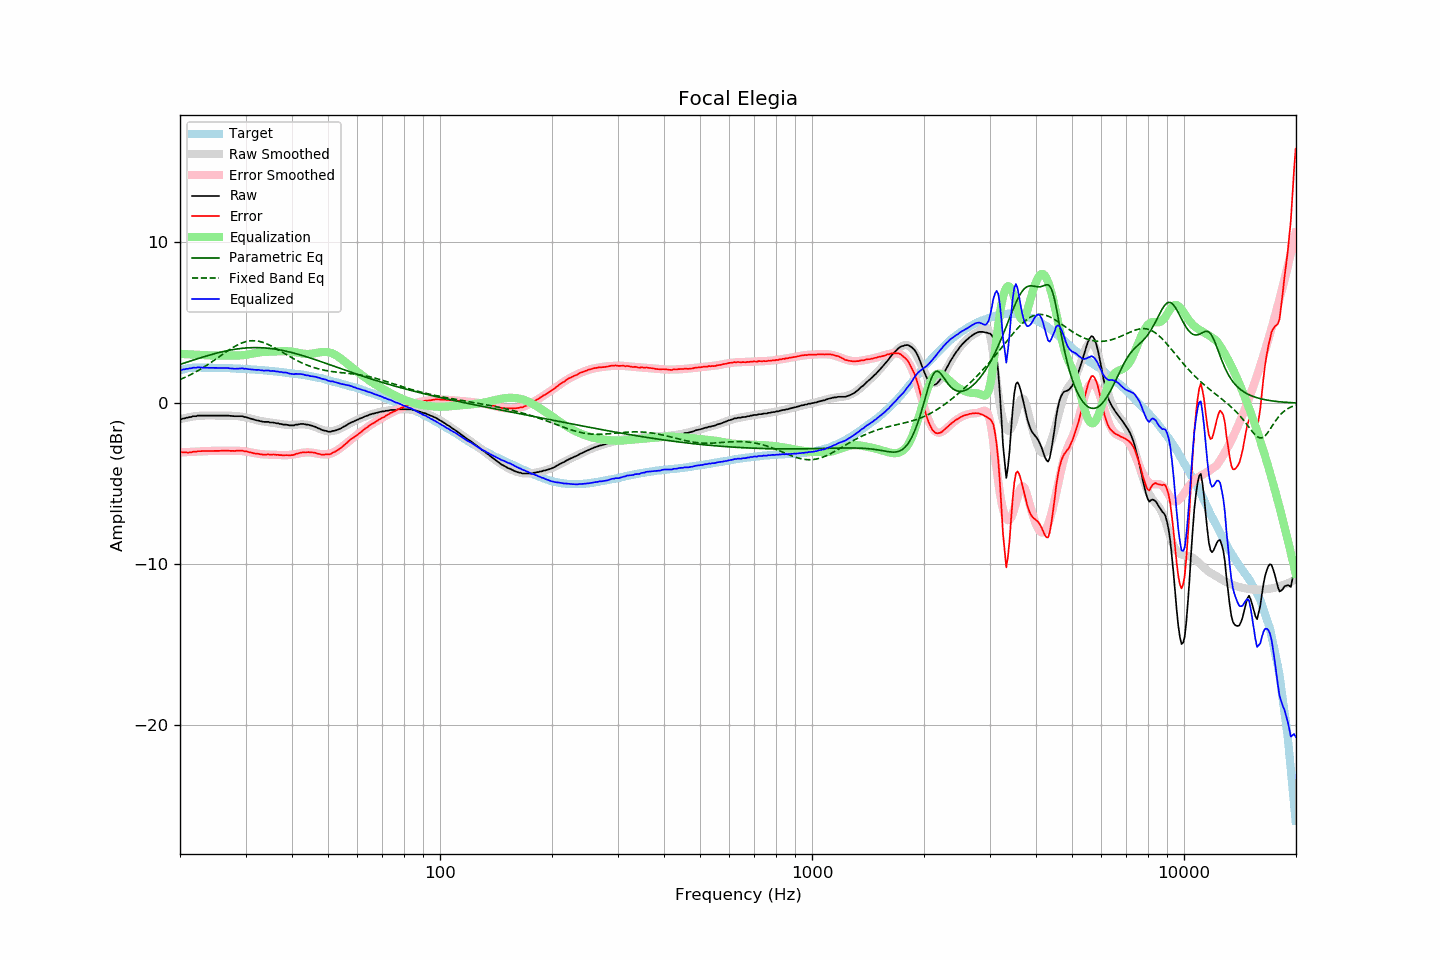

Values plotted in this chart, from the file beside it:
frequency, raw, error, smoothed, error_smoothed, equalization, parametric_eq, fixed_band_eq, equalized_raw, equalized_smoothed, target
20.00, -0.97, -3.01, -1.00, -3.06, 3.06, 2.41, 1.47, 2.09, 2.06, 2.04
20.20, -0.99, -3.06, -0.97, -3.05, 3.05, 2.44, 1.51, 2.06, 2.08, 2.07
20.40, -0.95, -3.05, -0.95, -3.05, 3.05, 2.47, 1.55, 2.10, 2.10, 2.10
20.61, -0.94, -3.06, -0.93, -3.04, 3.04, 2.51, 1.60, 2.10, 2.12, 2.12
20.81, -0.90, -3.05, -0.90, -3.04, 3.04, 2.54, 1.64, 2.14, 2.14, 2.15
21.02, -0.90, -3.08, -0.88, -3.03, 3.03, 2.57, 1.69, 2.13, 2.15, 2.17
21.23, -0.86, -3.05, -0.86, -3.03, 3.03, 2.60, 1.74, 2.17, 2.17, 2.18
21.44, -0.86, -3.05, -0.85, -3.02, 3.02, 2.64, 1.79, 2.16, 2.18, 2.19
21.66, -0.81, -3.02, -0.83, -3.02, 3.02, 2.67, 1.84, 2.21, 2.19, 2.20
21.87, -0.81, -3.01, -0.82, -3.01, 3.01, 2.70, 1.90, 2.20, 2.20, 2.20
22.09, -0.81, -3.02, -0.80, -3.01, 3.01, 2.73, 1.95, 2.20, 2.20, 2.21
22.31, -0.77, -2.98, -0.79, -3.00, 3.00, 2.76, 2.01, 2.23, 2.21, 2.21
22.54, -0.77, -2.98, -0.78, -3.00, 3.00, 2.80, 2.07, 2.22, 2.21, 2.21
22.76, -0.77, -2.98, -0.78, -2.99, 2.99, 2.83, 2.12, 2.22, 2.21, 2.21
22.99, -0.77, -2.97, -0.77, -2.98, 2.98, 2.86, 2.19, 2.21, 2.21, 2.20
23.22, -0.77, -2.97, -0.77, -2.98, 2.98, 2.89, 2.25, 2.21, 2.21, 2.20
23.45, -0.77, -2.97, -0.77, -2.97, 2.97, 2.92, 2.31, 2.20, 2.21, 2.20
23.69, -0.77, -2.97, -0.77, -2.97, 2.97, 2.95, 2.38, 2.20, 2.20, 2.20
23.92, -0.77, -2.97, -0.77, -2.97, 2.97, 2.98, 2.44, 2.20, 2.20, 2.20
24.16, -0.77, -2.98, -0.77, -2.97, 2.97, 3.00, 2.51, 2.20, 2.20, 2.21
24.40, -0.77, -2.98, -0.77, -2.96, 2.96, 3.03, 2.58, 2.19, 2.20, 2.20
24.65, -0.77, -2.97, -0.77, -2.96, 2.96, 3.06, 2.64, 2.19, 2.19, 2.19
24.89, -0.77, -2.96, -0.77, -2.96, 2.96, 3.09, 2.71, 2.19, 2.19, 2.19
25.14, -0.77, -2.96, -0.77, -2.96, 2.96, 3.11, 2.78, 2.19, 2.19, 2.19
25.39, -0.77, -2.96, -0.77, -2.96, 2.96, 3.14, 2.86, 2.19, 2.19, 2.19
25.65, -0.77, -2.96, -0.77, -2.96, 2.96, 3.16, 2.93, 2.19, 2.19, 2.19
25.91, -0.77, -2.95, -0.77, -2.96, 2.96, 3.19, 3.00, 2.19, 2.18, 2.18
26.16, -0.77, -2.95, -0.78, -2.96, 2.96, 3.21, 3.07, 2.19, 2.18, 2.18
26.43, -0.77, -2.95, -0.78, -2.96, 2.96, 3.23, 3.14, 2.18, 2.18, 2.18
26.69, -0.77, -2.95, -0.78, -2.95, 2.95, 3.25, 3.21, 2.18, 2.17, 2.17
26.96, -0.77, -2.94, -0.78, -2.95, 2.95, 3.27, 3.27, 2.18, 2.17, 2.17
27.23, -0.79, -2.96, -0.78, -2.95, 2.95, 3.29, 3.34, 2.16, 2.17, 2.17
27.50, -0.79, -2.96, -0.78, -2.95, 2.95, 3.31, 3.40, 2.16, 2.16, 2.17
27.77, -0.80, -2.96, -0.79, -2.95, 2.95, 3.33, 3.46, 2.15, 2.16, 2.16
28.05, -0.81, -2.97, -0.79, -2.95, 2.95, 3.35, 3.52, 2.14, 2.16, 2.16
28.33, -0.81, -2.96, -0.80, -2.95, 2.95, 3.36, 3.58, 2.14, 2.15, 2.15
28.62, -0.81, -2.96, -0.81, -2.95, 2.95, 3.38, 3.63, 2.14, 2.15, 2.14
28.90, -0.81, -2.95, -0.82, -2.96, 2.96, 3.39, 3.68, 2.15, 2.14, 2.14
29.19, -0.81, -2.94, -0.83, -2.97, 2.97, 3.40, 3.72, 2.16, 2.14, 2.13
29.48, -0.81, -2.95, -0.85, -2.98, 2.98, 3.41, 3.76, 2.17, 2.13, 2.14
29.78, -0.86, -2.99, -0.87, -2.99, 2.99, 3.42, 3.79, 2.13, 2.13, 2.13
30.08, -0.86, -2.99, -0.88, -3.01, 3.01, 3.43, 3.82, 2.14, 2.12, 2.12
30.38, -0.90, -3.01, -0.91, -3.02, 3.02, 3.44, 3.85, 2.12, 2.11, 2.11
30.68, -0.93, -3.04, -0.93, -3.04, 3.04, 3.44, 3.86, 2.11, 2.11, 2.11
30.99, -0.96, -3.06, -0.96, -3.06, 3.06, 3.45, 3.87, 2.10, 2.10, 2.10
31.30, -0.99, -3.09, -0.98, -3.08, 3.08, 3.45, 3.88, 2.09, 2.10, 2.10
31.61, -1.02, -3.11, -1.01, -3.10, 3.10, 3.45, 3.88, 2.08, 2.09, 2.09
31.93, -1.05, -3.13, -1.04, -3.12, 3.12, 3.45, 3.87, 2.07, 2.08, 2.08
32.24, -1.07, -3.14, -1.06, -3.14, 3.14, 3.45, 3.86, 2.07, 2.07, 2.07
32.57, -1.08, -3.15, -1.09, -3.15, 3.15, 3.45, 3.84, 2.07, 2.07, 2.07
32.89, -1.12, -3.18, -1.11, -3.17, 3.17, 3.45, 3.82, 2.04, 2.06, 2.06
33.22, -1.13, -3.18, -1.12, -3.17, 3.17, 3.44, 3.79, 2.04, 2.05, 2.05
33.55, -1.16, -3.21, -1.14, -3.18, 3.18, 3.44, 3.76, 2.02, 2.04, 2.05
33.89, -1.16, -3.19, -1.15, -3.19, 3.19, 3.43, 3.73, 2.03, 2.03, 2.03
34.23, -1.16, -3.19, -1.17, -3.19, 3.19, 3.42, 3.68, 2.03, 2.02, 2.03
34.57, -1.16, -3.18, -1.18, -3.20, 3.20, 3.41, 3.64, 2.04, 2.02, 2.02
34.92, -1.20, -3.20, -1.20, -3.20, 3.20, 3.40, 3.59, 2.00, 2.01, 2.00
35.27, -1.20, -3.20, -1.21, -3.20, 3.20, 3.39, 3.54, 2.00, 2.00, 2.00
35.62, -1.20, -3.19, -1.22, -3.21, 3.21, 3.37, 3.49, 2.01, 1.99, 1.98
35.97, -1.22, -3.19, -1.24, -3.21, 3.21, 3.36, 3.43, 1.99, 1.98, 1.97
... 635 more rows
